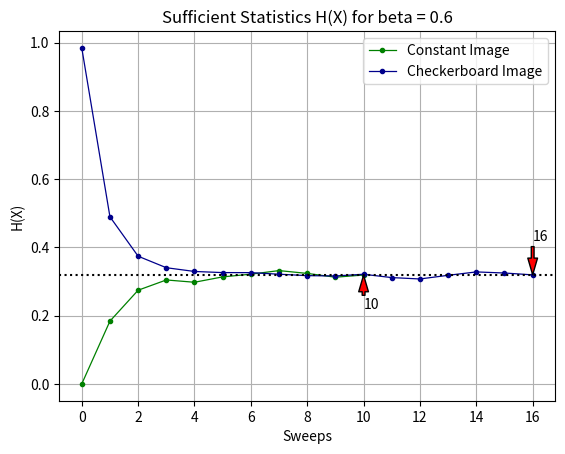

This figure's Python source: (Note: this script raises an exception after producing the figure.)
import numpy as np
import matplotlib.pyplot as plt
import sys


class ising_model:
    def __init__(self, size, beta, V):
        self.size = size
        self.beta = beta
        self.V = V
        self.E = np.zeros((2, size, size))
        self.cluster = np.zeros((size, size))

    def create_edges(self):
        for i in range(self.size):
            for j in range(self.size):
                if i + 1 < self.size:
                    if self.V[i + 1][j] == self.V[i][j]:
                        self.E[0, i, j] = np.random.binomial(n=1, p=1 - np.exp(-self.beta))
                    else:
                        self.E[0, i, j] = 0

                if j + 1 < self.size:
                    if self.V[i][j + 1] == self.V[i][j]:
                        self.E[1, i, j] = np.random.binomial(n=1, p=1 - np.exp(-self.beta))
                    else:
                        self.E[1, i, j] = 0

    def find_cluster(self, i, j, label):
        if self.cluster[i, j] == 0:
            self.cluster[i, j] = label

        if i + 1 < self.size:
            if self.cluster[i + 1, j] == 0 and self.E[0, i, j] == 1:
                self.find_cluster(i + 1, j, label)

        if j + 1 < self.size:
            if self.cluster[i, j + 1] == 0 and self.E[1, i, j] == 1:
                self.find_cluster(i, j + 1, label)

        if i - 1 > -1:
            if self.cluster[i - 1, j] == 0 and self.E[0, i - 1, j] == 1:
                self.find_cluster(i - 1, j, label)

        if j - 1 > -1:
            if self.cluster[i, j - 1] == 0 and self.E[1, i, j - 1] == 1:
                self.find_cluster(i, j - 1, label)
        return

    def flip_all_sites(self, label):
        flip = np.random.choice(2, size=label)
        for i in range(self.size):
            for j in range(self.size):
                self.V[i, j] = flip[int(self.cluster[i, j]) - 1]

    def calc_H(self):
        result = 0
        for i in range(self.size):
            for j in range(self.size):
                if i + 1 < self.size:
                    result += int(self.V[i + 1][j] != self.V[i][j])
                if j + 1 < self.size:
                    result += int(self.V[i][j + 1] != self.V[i][j])
        return result / 2 / self.size**2

    def sample_update(self):
        self.create_edges()
        label = 0
        for i in range(self.size):
            for j in range(self.size):
                if self.cluster[i, j] == 0:
                    label += 1
                    self.find_cluster(i, j, label)
        self.flip_all_sites(label)
        avg_CP = self.size * self.size / label

        return self.calc_H(), avg_CP, self.V


def plot_chains(t_1, H_1, t_2, H_2, beta, h):
    fig = plt.figure()
    plt.plot(range(t_1 + 1), H_1, marker='.', color='green', linewidth=0.9)
    plt.plot(range(t_2 + 1), H_2, marker='.', color='darkblue', linewidth=0.9)
    plt.ylabel('H(X)')
    plt.xlabel('Sweeps')
    plt.grid()
    if h:
        plt.axhline(y=h, color='black', linestyle=':')
    plt.annotate(str(t_1), xy=(t_1, H_1[-1]), xytext=(t_1, H_1[-1] - 0.1), arrowprops=dict(facecolor='red', shrink=0.003, width=2, headwidth=7))
    plt.annotate(str(t_2), xy=(t_2, H_2[-1]), xytext=(t_2, H_2[-1] + 0.1), arrowprops=dict(facecolor='red', shrink=0.003, width=2, headwidth=7))
    plt.legend(['Constant Image', 'Checkerboard Image'], loc='upper right')
    plt.title('Sufficient Statistics H(X) for beta = ' + str(beta))
    fig.savefig('./cluster-sampling-imgs/sw-beta=' + str(beta) + '.png')


def sample(n, beta, X, h):
    X_copy = np.copy(X)
    ising = ising_model(n, beta, X_copy)
    Hvals = ising.calc_H()
    avg_CPs = np.empty(0)
    n_sweeps = 0
    while True:
        H, avg_CP, X_copy = ising.sample_update()
        Hvals = np.append(Hvals, H)
        avg_CPs = np.append(avg_CPs, avg_CP)
        n_sweeps += 1

        if abs(H - h) < 0.001:
            break
        ising = ising_model(n, beta, X_copy)
    return Hvals, n_sweeps, avg_CPs


sys.setrecursionlimit(1500)

size = 64
constant = np.zeros((size, size))
cb = np.empty((size, size))  # checkerboard
for i in range(size):
    for j in range(size):
        cb[i, j] = (i + j) % 2

# beta = 0.6
Hvals_constant_1, sweeps_constant_1, avg_CPs_constant_1 = sample((size), 0.6, constant, 0.3194)
Hvals_cb_1, sweeps_cb_1, avg_CPs_cb_1 = sample((size), 0.6, cb, 0.3194)
plot_chains(sweeps_constant_1, Hvals_constant_1, sweeps_cb_1, Hvals_cb_1, 0.6, 0.3194)

# beta = 0.8
Hvals_constant_2, sweeps_constant_2, avg_CPs_constant_2 = sample((size), 0.8, constant, 0.2231)
Hvals_cb2, sweeps_cb2, avg_CPs_cb2 = sample((size), 0.8, cb, 0.2231)
plot_chains(sweeps_constant_2, Hvals_constant_2, sweeps_cb2, Hvals_cb2, 0.8, 0.2231)

# beta = 0.84
Hvals_constant_3, sweeps_constant_3, avg_CPs_constant_3 = sample((size), 0.84, constant, 0.1966)
Hvals_cb_3, sweeps_cb_3, avg_CPs_cb_3 = sample((size), 0.84, cb, 0.1966)
plot_chains(sweeps_constant_3, Hvals_constant_3, sweeps_cb_3, Hvals_cb_3, 0.84, 0.1966)

fig = plt.figure()
plt.plot(range(1, sweeps_constant_1 + 1), avg_CPs_constant_1, color='green')
plt.plot(range(1, sweeps_cb_1 + 1), avg_CPs_cb_1, color='green', linestyle=':')
plt.plot(range(1, sweeps_constant_2 + 1), avg_CPs_constant_2, color='darkblue')
plt.plot(range(1, sweeps_cb2 + 1), avg_CPs_cb2, color='darkblue', linestyle=':')
plt.plot(range(1, sweeps_constant_3 + 1), avg_CPs_constant_3, color='magenta')
plt.plot(range(1, sweeps_cb_3 + 1), avg_CPs_cb_3, color='magenta', linestyle=':')
plt.legend(['beta = 0.60, Constant Image', 'beta = 0.60, Checkerboard Image', 'beta = 0.80, Constant Image', 'beta = 0.80, Checkerboard Image', 'beta = 0.84, Constant Image', 'beta = 0.84, Checkerboard Image'], loc='upper right')
plt.ylabel('Connnected Component Size')
plt.xlabel('Sweeps')
plt.title('Connected Component (CP) Sizes')
fig.savefig('./cluster-sampling-imgs/cp.png')
